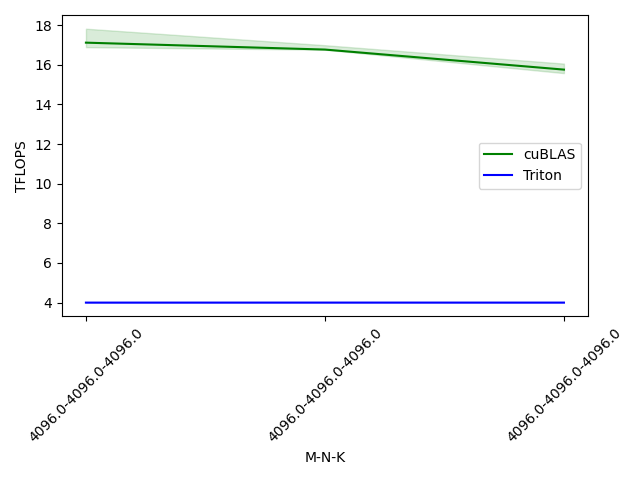

The table this chart was drawn from, first rows:
M, N, K, cuBLAS, Triton
4096, 4096, 4096, 17.1, 4.0
4096, 4096, 4096, 16.8, 4.0
4096, 4096, 4096, 15.8, 4.0
